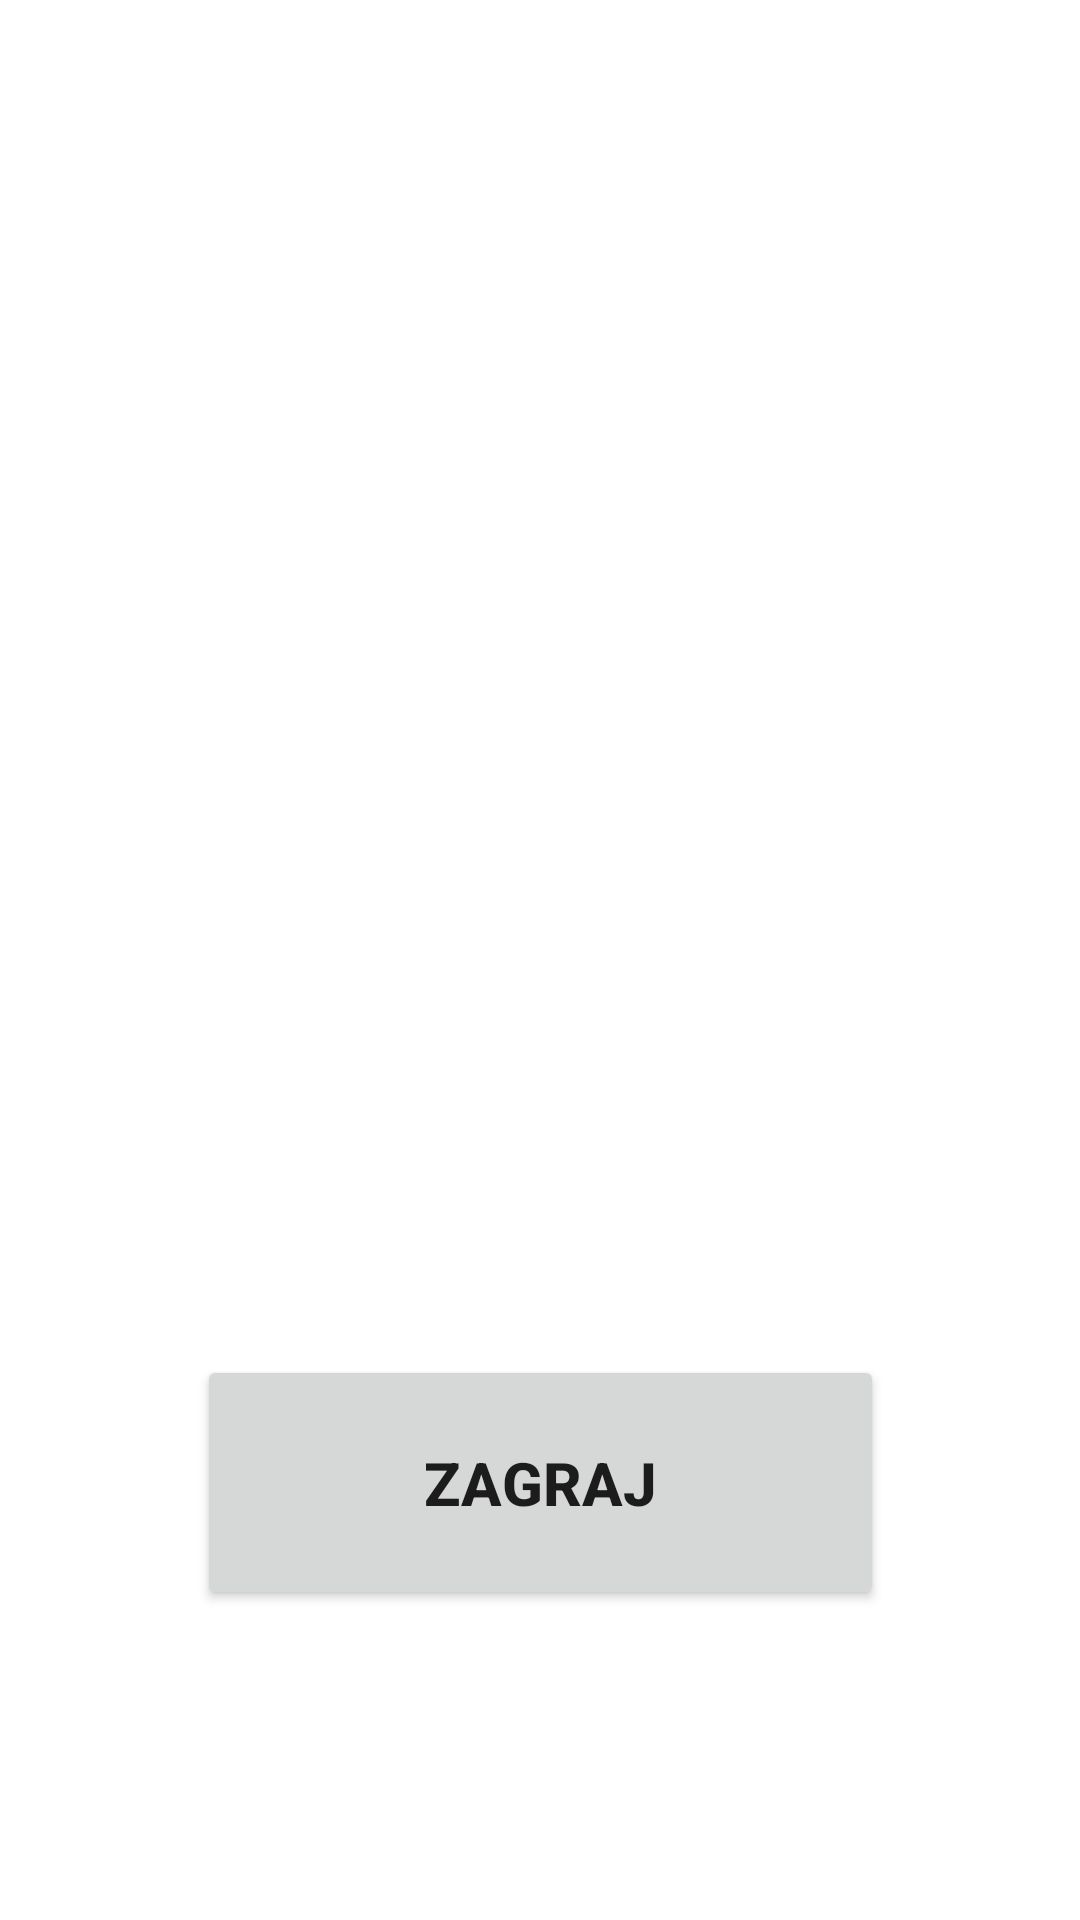

Reconstruct the res/layout file that produces this screen, plus the resources it refers to.
<!-- AndroidManifest.xml: application theme Theme.DopasujDwa -->
<!-- res/layout/starting_page.xml -->
<?xml version="1.0" encoding="utf-8"?>
<androidx.constraintlayout.widget.ConstraintLayout xmlns:android="http://schemas.android.com/apk/res/android"
    xmlns:app="http://schemas.android.com/apk/res-auto"
    xmlns:tools="http://schemas.android.com/tools"
    android:layout_width="match_parent"
    android:layout_height="match_parent"
    tools:context=".StartingPageActivity">

    <Button
        android:id="@+id/playButton"
        android:layout_width="229dp"
        android:layout_height="85dp"
        android:onClick="goToGame"
        android:text="Zagraj"
        android:textAlignment="center"
        android:textSize="20dp"
        android:textStyle="bold"
        app:layout_constraintBottom_toBottomOf="parent"
        app:layout_constraintEnd_toEndOf="parent"
        app:layout_constraintStart_toStartOf="parent"
        app:layout_constraintTop_toTopOf="parent"
        app:layout_constraintVertical_bias="0.814" />

</androidx.constraintlayout.widget.ConstraintLayout>
<!-- resources referenced by this layout -->
<resources>
  <style name="Theme.DopasujDwa" parent="Theme.MaterialComponents.DayNight.DarkActionBar">
          
          <item name="colorPrimary">@color/purple_500</item>
          <item name="colorPrimaryVariant">@color/purple_700</item>
          <item name="colorOnPrimary">@color/white</item>
          
          <item name="colorSecondary">@color/teal_200</item>
          <item name="colorSecondaryVariant">@color/teal_700</item>
          <item name="colorOnSecondary">@color/black</item>
          
          <item name="android:statusBarColor" tools:targetApi="l">?attr/colorPrimaryVariant</item>
          
      </style>
  <!-- not gathered from this repository: default colours our renderer supplied (Android Studio template values) -->
  <color name="purple_500">#FF6200EE</color>
  <color name="purple_700">#FF3700B3</color>
  <color name="teal_200">#FF03DAC5</color>
  <color name="teal_700">#FF018786</color>
  <color name="black">#FF000000</color>
  <color name="white">#FFFFFFFF</color>
</resources>
